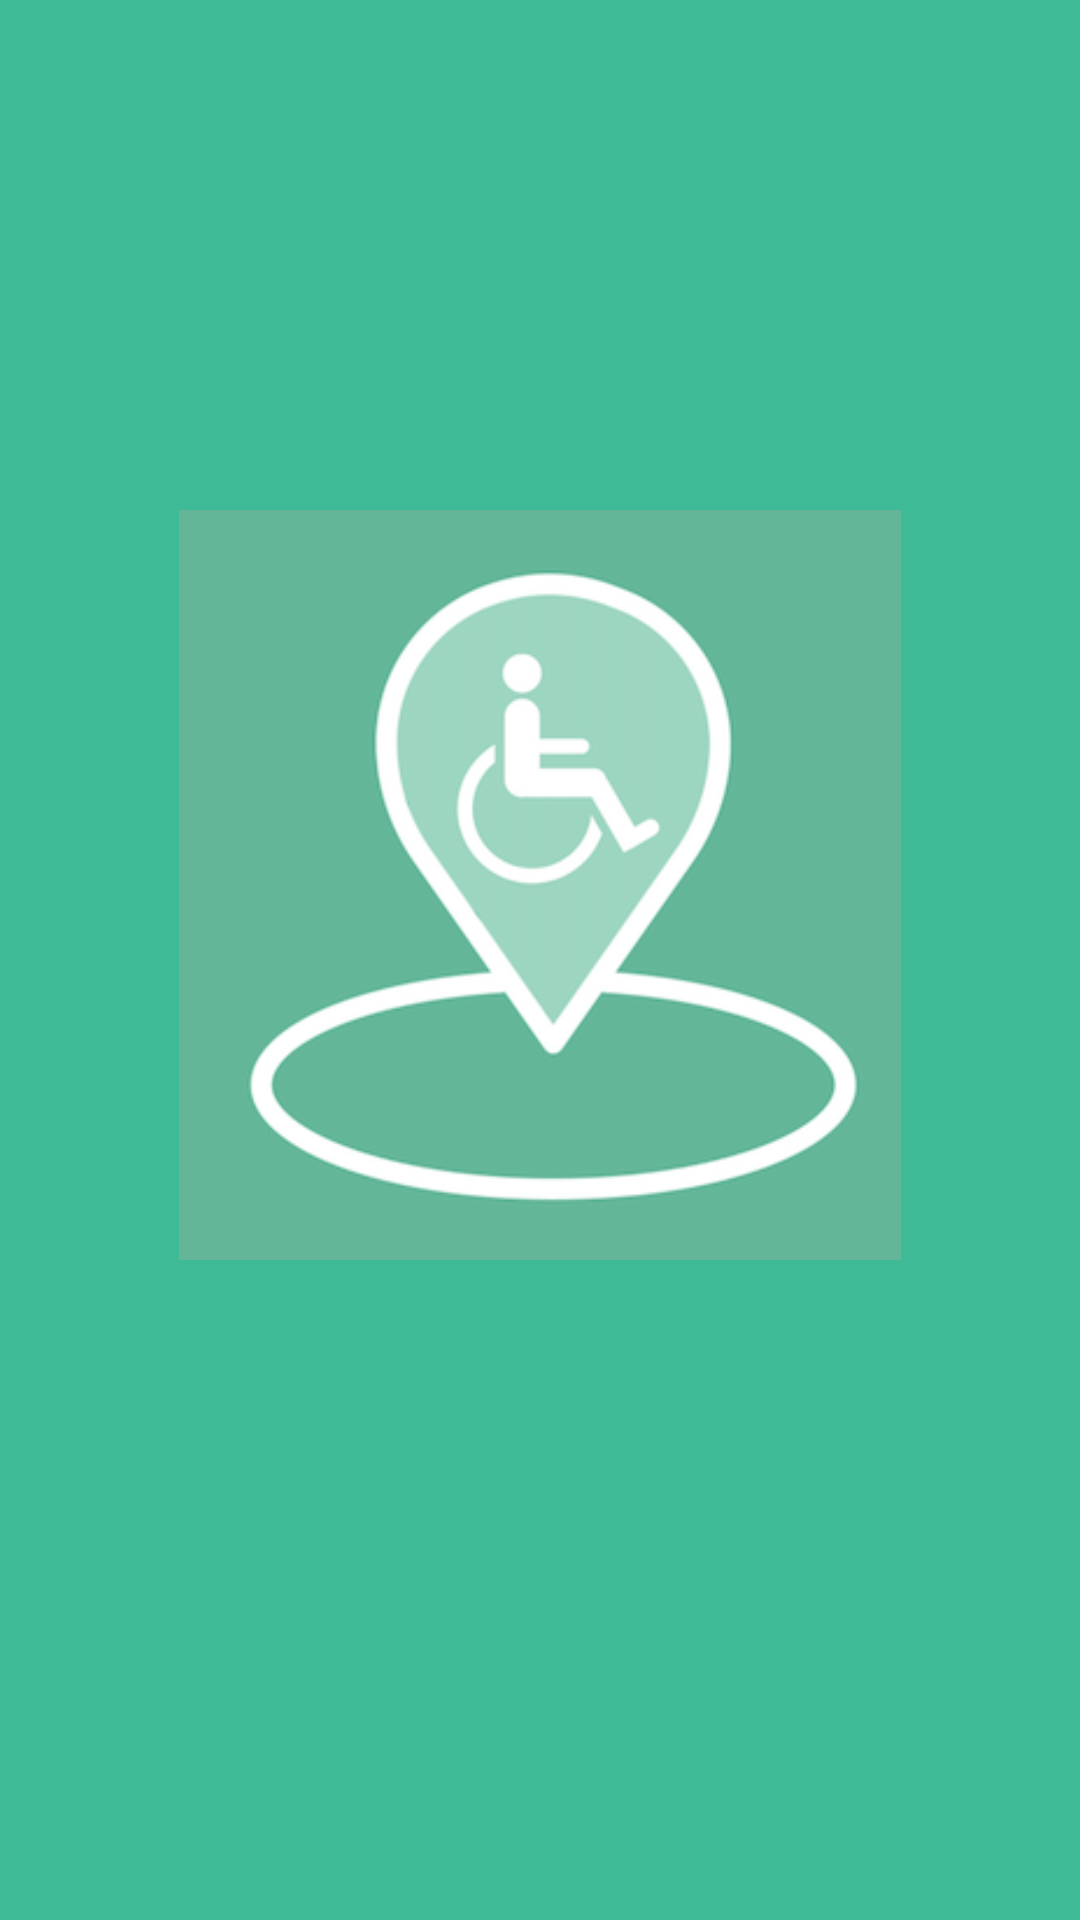

Reconstruct the res/layout file that produces this screen, plus the resources it refers to.
<!-- AndroidManifest.xml: activity theme TransparentStatusTheme -->
<!-- res/layout/activity_splash.xml -->
<?xml version="1.0" encoding="utf-8"?>
<androidx.constraintlayout.widget.ConstraintLayout
    xmlns:android="http://schemas.android.com/apk/res/android"
    xmlns:app="http://schemas.android.com/apk/res-auto"
    android:layout_width="match_parent"
    android:layout_height="match_parent"
    android:background="#3EBB96">

    <ImageView
        android:layout_width="250dp"
        android:layout_height="250dp"
        android:layout_marginBottom="50dp"
        android:src="@drawable/icon"
        app:layout_constraintBottom_toBottomOf="parent"
        app:layout_constraintEnd_toEndOf="parent"
        app:layout_constraintStart_toStartOf="parent"
        app:layout_constraintTop_toTopOf="parent" />


</androidx.constraintlayout.widget.ConstraintLayout>
<!-- resources referenced by this layout -->
<resources>
  <!-- drawable icon: png bitmap (drawable-v24, 47798 bytes) -->
  <style name="TransparentStatusTheme" parent="Theme.AppCompat.Light.NoActionBar">
          <item name="android:windowTranslucentStatus">true</item>
          <item name="android:windowTranslucentNavigation">true</item>
      </style>
</resources>
